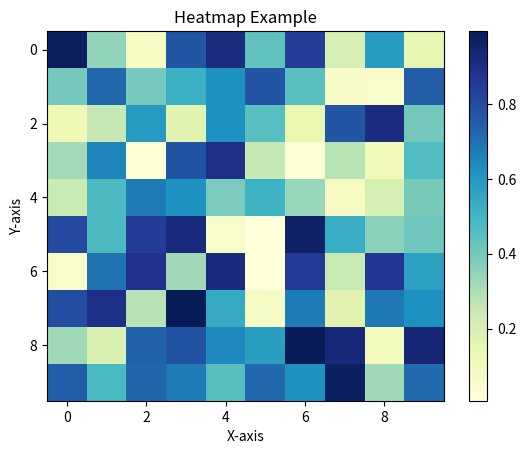

Write the Python code that produced this figure.
#1 Linechart

import matplotlib.pyplot as plt
import os

output_dir = "./results"
os.makedirs(output_dir, exist_ok=True)

x = [1,2,3,4,5]
y = [10,15,13,18,20]

plt.plot(x,y, marker='o', linestyle='-', color='b', label='temperature')

plt.title('Daily temperature trend')

plt.xlabel('Time (hour)')
plt.ylabel('Temperature (C)')

plt.legend()

plt.grid(True)

output_path = os.path.join(output_dir, "Linechart.png")
plt.savefig(output_path)

plt.savefig("./results/Linechart.png")


#2.Barchart

import matplotlib.pyplot as plt
import os

output_dir = "./results"
os.makedirs(output_dir, exist_ok=True)

categories = ['Apple','Banana','Orange','Strawberry','Grape']
values = [25,30,15,20,35]

plt.clf()
plt.bar(categories, values, color='skyblue')

plt.title('Fruit Sales')

plt.xlabel('Fruit')
plt.ylabel('Sales')

output_path = os.path.join(output_dir, "Barchart.png")
plt.savefig(output_path)
plt.close()

plt.savefig("./results/Barchart.png")


#3 Histogramchart

import matplotlib.pyplot as plt
import numpy as np
import os

output_dir = "./results"
os.makedirs(output_dir, exist_ok=True)

data = np.random.randn(1000)

plt.clf()
plt.hist(data, bins=20, color='skyblue', edgecolor='black')

plt.title('Histogram Chart')

plt.xlabel('Values')
plt.ylabel('Frequency')

plt.savefig("./results/Histogramchart")


#4 Piechart

import matplotlib.pyplot as plt
import os

output_dir = "./results"
os.makedirs(output_dir, exist_ok=True)

labels = ['English', 'Math', 'Science', 'History']
sizes = [45,30,15,10]

plt.clf()
plt.pie(sizes, labels=labels, autopct='%1.1f%%', startangle=140, colors=['lightblue','lightgreen','lightcoral','lightsalmon'])

plt.title('Subjects Distribution')

plt.savefig("./results/Piechart.png")


#5 Scatterchart

import matplotlib.pyplot as plt
import random
import os

output_dir = "./results"
os.makedirs(output_dir, exist_ok=True)

x = [random.uniform(0,100) for _ in range(1000)]
y = [random.uniform(0,100) for _ in range(1000)]

plt.clf()

plt.scatter(x,y, label='Random Data Points', color='green', marker='o', s=30, alpha=0.5)

plt.title('Scatter Plot Example')

plt.xlabel('x-axis')
plt.ylabel('y-axis')

plt.legend()

plt.savefig("./results/Scatterchart.png")


#6 Scatterchart_2

import matplotlib.pyplot as plt
import random
import os

output_dir = "./results"
os.makedirs(output_dir, exist_ok=True)

x = [random.uniform(0,100) for _ in range(200)]
y = [2 * val + 1 + random.uniform(-10,10) for val in x]

plt.clf()

plt.scatter(x,y, label='Scatter Plot', color='blue', marker='o', s=30, alpha=0.5)

plt.title('Scatter Plot Example')

plt.xlabel('x-axis')
plt.ylabel('y-axis')

plt.legend()

plt.savefig("./results/Scatterchart_2.png")


#7 Scatterchart_withline

import matplotlib.pyplot as plt
import random
import os

output_dir = "./results"
os.makedirs(output_dir, exist_ok=True)

x = [random.uniform(0,100) for _ in range(200)]
y = [2 * val + 1 + random.uniform(-10,10) for val in x]

plt.clf()

plt.scatter(x,y, label='Scatter Plot', color='blue', marker='o', s=30, alpha=0.5)

x_line = range(101)
y_line = [2 * val + 1 for val in x_line]
plt.plot(x_line, y_line, label='y = 2x+1', color='r')

plt.title('Scatter Plot Example')

plt.xlabel('x-axis')
plt.ylabel('y-axis')

plt.legend()

plt.savefig("./results/Scatterchart_with_line.png")


#8 Boxplot
import matplotlib.pyplot as plt
import random
import os

output_dir = "./results"
os.makedirs(output_dir, exist_ok=True)

data = [random.gauss(0,1) for _ in range(100)]
outliers=[10,-10]

plt.clf()

plt.boxplot(data+outliers,vert=False, patch_artist=True)

plt.title('Boxplot Example with Outliers')

plt.xlabel('Values')

plt.xticks(range(-15,16,5))

plt.savefig("./results/Boxplot.png")


#9 Heatmap
import matplotlib.pyplot as plt
import numpy as np
import os

output_dir = "./results"
os.makedirs(output_dir, exist_ok=True)

data=np.random.rand(10,10)

plt.clf()

heatmap=plt.imshow(data, cmap='YlGnBu', aspect='auto')

plt.colorbar(heatmap)

plt.title('Heatmap Example')

plt.xlabel('X-axis')
plt.ylabel('Y-axis')

plt.savefig("./results/Heatmap.png")
